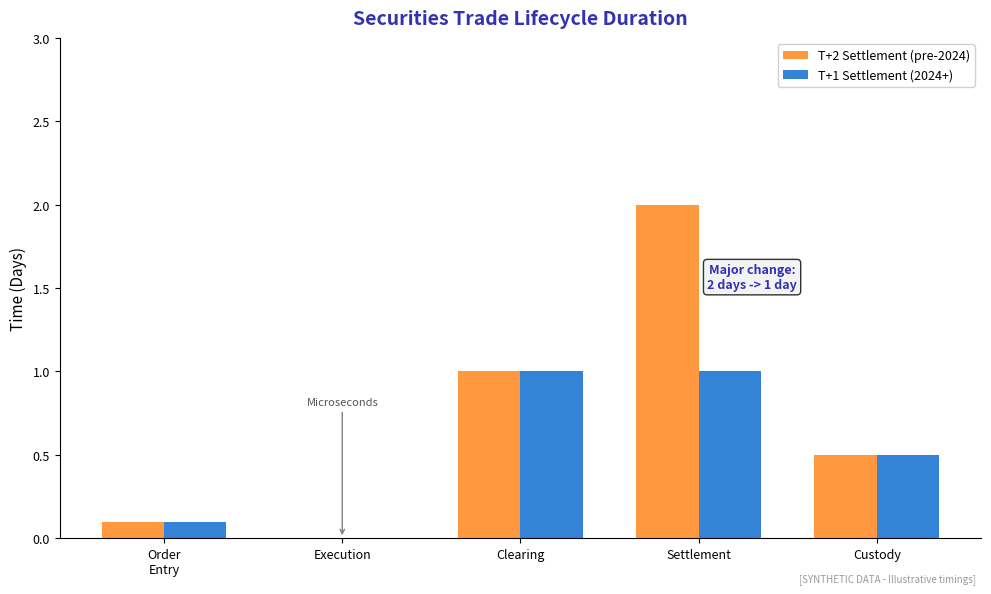

Here is the Python script that generated this plot: (Note: this script raises an exception after producing the figure.)
"""
Capital Markets Trade Lifecycle
Shows the stages of a securities trade

Output: capital_markets_workflow.pdf
Module: module_04_traditional
Lesson: 44 - Capital Markets Tech
"""

from pathlib import Path
import matplotlib.pyplot as plt
import numpy as np

plt.rcParams.update({
    'font.size': 10,
    'axes.labelsize': 10,
    'axes.titlesize': 11,
    'xtick.labelsize': 9,
    'ytick.labelsize': 9,
    'legend.fontsize': 9,
    'figure.figsize': (10, 6),
    'figure.dpi': 150
})

MLPURPLE = '#3333B2'
MLBLUE = '#0066CC'
MLORANGE = '#FF7F0E'
MLGREEN = '#2CA02C'
MLLAVENDER = '#ADADE0'

def create_chart():
    fig, ax = plt.subplots(figsize=(10, 6))

    # Trade lifecycle stages with typical timings (in different units)
    stages = ['Order\nEntry', 'Execution', 'Clearing', 'Settlement', 'Custody']

    # Time ranges showing pre-T+1 vs T+1 settlement
    pre_t1_times = [0.1, 0.001, 1, 2, 0.5]  # Time in days (approximate)
    t1_times = [0.1, 0.001, 1, 1, 0.5]  # T+1 settlement

    x = np.arange(len(stages))
    width = 0.35

    bars1 = ax.bar(x - width/2, pre_t1_times, width, label='T+2 Settlement (pre-2024)',
                   color=MLORANGE, alpha=0.8)
    bars2 = ax.bar(x + width/2, t1_times, width, label='T+1 Settlement (2024+)',
                   color=MLBLUE, alpha=0.8)

    ax.set_ylabel('Time (Days)', fontsize=11)
    ax.set_title('Securities Trade Lifecycle Duration', fontsize=14,
                 fontweight='bold', color=MLPURPLE, pad=10)

    ax.set_xticks(x)
    ax.set_xticklabels(stages)
    ax.legend(loc='upper right', framealpha=0.9)

    # Add annotations for key stages
    ax.annotate('Microseconds', xy=(1, 0.001), xytext=(1, 0.8),
                fontsize=8, ha='center', arrowprops=dict(arrowstyle='->', color='gray'),
                color='#555555')

    ax.annotate('Major change:\n2 days -> 1 day', xy=(3.3, 1.5), fontsize=9,
                ha='center', color=MLPURPLE, fontweight='bold',
                bbox=dict(boxstyle='round', facecolor='#f0f0f0', alpha=0.8))

    ax.set_ylim(0, 3)

    # Remove top and right spines
    ax.spines['top'].set_visible(False)
    ax.spines['right'].set_visible(False)

    fig.text(0.98, 0.02, '[SYNTHETIC DATA - Illustrative timings]',
             fontsize=7, color='#999999', ha='right', style='italic')

    plt.tight_layout()

    output_path = Path(__file__).parent / 'capital_markets_workflow.pdf'
    plt.savefig(output_path, format='pdf', dpi=300, bbox_inches='tight')
    plt.close()
    print(f"Chart saved to: {output_path}")
    return output_path

if __name__ == '__main__':
    create_chart()
